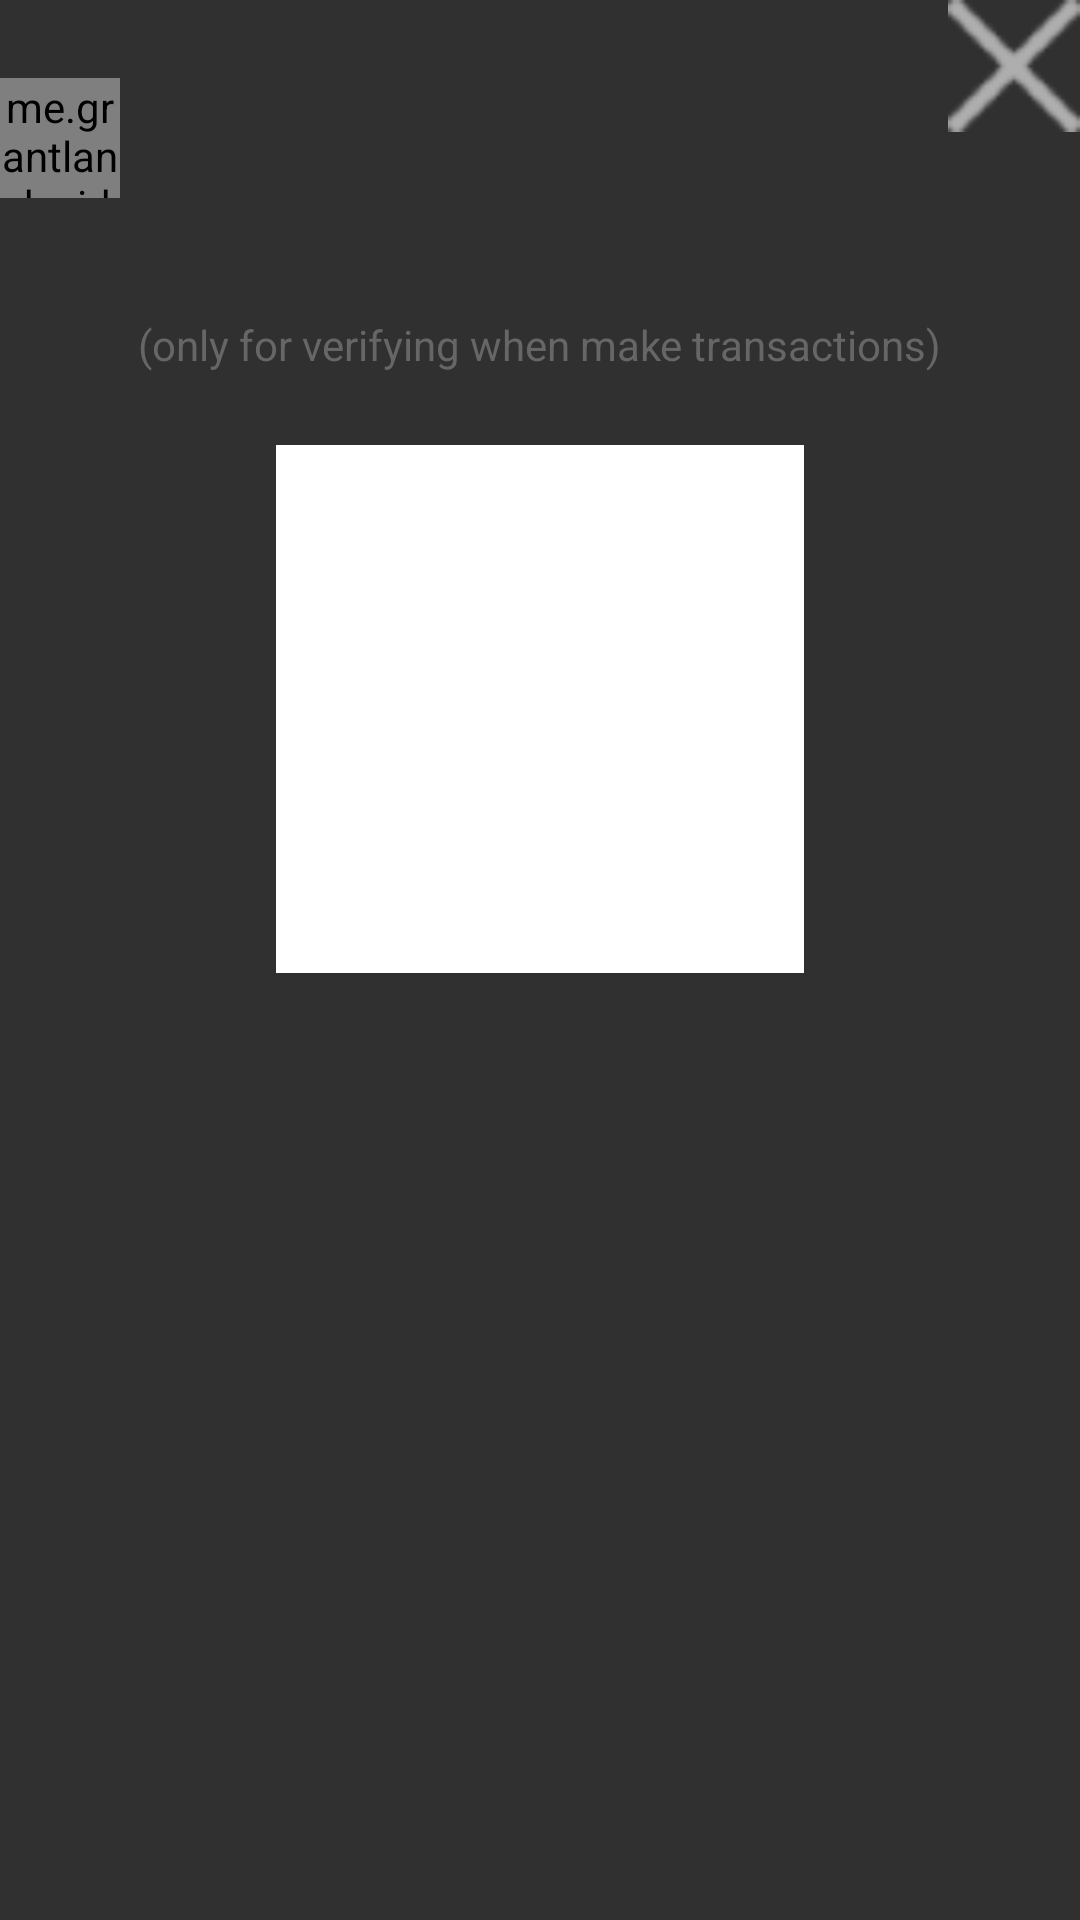

Produce the Android XML layout that renders to this screen, including the resource entries it uses.
<!-- AndroidManifest.xml: application theme AppTheme -->
<!-- res/layout/dialog_qr_code.xml -->
<?xml version="1.0" encoding="utf-8"?>
<FrameLayout xmlns:android="http://schemas.android.com/apk/res/android"
    xmlns:tools="http://schemas.android.com/tools"
    android:layout_width="match_parent"
    android:layout_height="wrap_content"
    android:layout_margin="@dimen/normal_padding"
    android:background="@drawable/bg_unable_radius_8"
    android:orientation="vertical"
    android:paddingBottom="56dp">

    <ImageView
        android:id="@+id/iv_close"
        android:layout_width="44dp"
        android:layout_height="44dp"
        android:layout_gravity="end"
        android:padding="@dimen/normal_padding"
        android:src="@drawable/ico_close" />

    <LinearLayout
        android:layout_width="match_parent"
        android:layout_height="wrap_content"
        android:layout_marginTop="26dp"
        android:orientation="vertical">

        <LinearLayout
            android:layout_width="match_parent"
            android:layout_height="wrap_content"
            android:orientation="horizontal"
            android:paddingStart="@dimen/normal_padding">

            <FrameLayout
                android:layout_width="40dp"
                android:layout_height="40dp">

                <TextView
                    android:id="@+id/tv_circle"
                    android:layout_width="40dp"
                    android:layout_height="40dp"
                    tools:background="@drawable/bg_circle_1_orange" />

                <me.grantland.widget.AutofitTextView
                    android:id="@+id/tv_index"
                    android:layout_width="match_parent"
                    android:layout_height="wrap_content"
                    android:layout_gravity="center"
                    android:gravity="center"
                    android:textColor="@color/text_strong"
                    android:textSize="24sp"
                    tools:text="1" />
            </FrameLayout>

            <LinearLayout
                android:layout_width="match_parent"
                android:layout_height="wrap_content"
                android:layout_marginStart="11dp"
                android:orientation="vertical">

                <TextView
                    android:id="@+id/tv_account"
                    android:layout_width="match_parent"
                    android:layout_height="wrap_content"
                    android:layout_marginTop="6dp"
                    android:gravity="start"
                    android:textColor="@color/black_7"
                    android:textSize="18sp" />

                <TextView
                    android:id="@+id/tv_address"
                    android:layout_width="match_parent"
                    android:layout_height="wrap_content"
                    android:layout_marginTop="6dp"
                    android:gravity="start"
                    android:paddingEnd="@dimen/normal_padding"
                    android:textColor="@color/text_weak"
                    android:textSize="14sp"
                    tools:text="ARAbwCasdfigsdfhasdojf83NncT" />
            </LinearLayout>
        </LinearLayout>

        <TextView
            android:layout_width="wrap_content"
            android:layout_height="wrap_content"
            android:layout_gravity="center_horizontal"
            android:layout_marginTop="24dp"
            android:text="@string/qr_cod_tips"
            android:textColor="@color/text_weak"
            android:textSize="14sp" />

        <ImageView
            android:id="@+id/iv_qr_code"
            android:layout_width="176dp"
            android:layout_height="176dp"
            android:layout_gravity="center"
            android:layout_marginTop="24dp"
            android:background="@color/white"
            android:src="@drawable/ico_qr_code" />
    </LinearLayout>
</FrameLayout>
<!-- resources referenced by this layout -->
<resources>
  <color name="black_7">#666666</color>
  <color name="text_strong">@color/black_8</color>
  <color name="text_weak">#666666</color>
  <color name="white">#FFFFFFFF</color>
  <!-- drawable ico_close: png bitmap (drawable-xxhdpi, 1181 bytes) -->
  <!-- drawable ico_qr_code: png bitmap (drawable-xxhdpi, 1163 bytes) -->
  <string name="qr_cod_tips">(only for verifying when make transactions)</string>
  <style name="AppTheme" parent="Theme.AppCompat.NoActionBar">
          <item name="colorControlNormal">@color/white</item>
          <item name="colorPrimary">@color/colorPrimary</item>
          <item name="colorPrimaryDark">@color/colorPrimaryDark</item>
          <item name="colorAccent">@color/colorAccent</item>
          <item name="editTextBackground">@drawable/edit_background</item>
          <item name="basic_btn_border_radius">@dimen/basic_btn_border_radius</item>
          <item name="basic_btn_border_color">@color/divider</item>
      </style>
  <color name="black_8">#222222</color>
  <color name="colorPrimary">#1E1E24</color>
  <color name="colorPrimaryDark">#1E1E24</color>
  <color name="colorAccent">@color/orange</color>
  <color name="divider">#E5E5E5</color>
  <color name="orange">#FF6565</color>
</resources>
